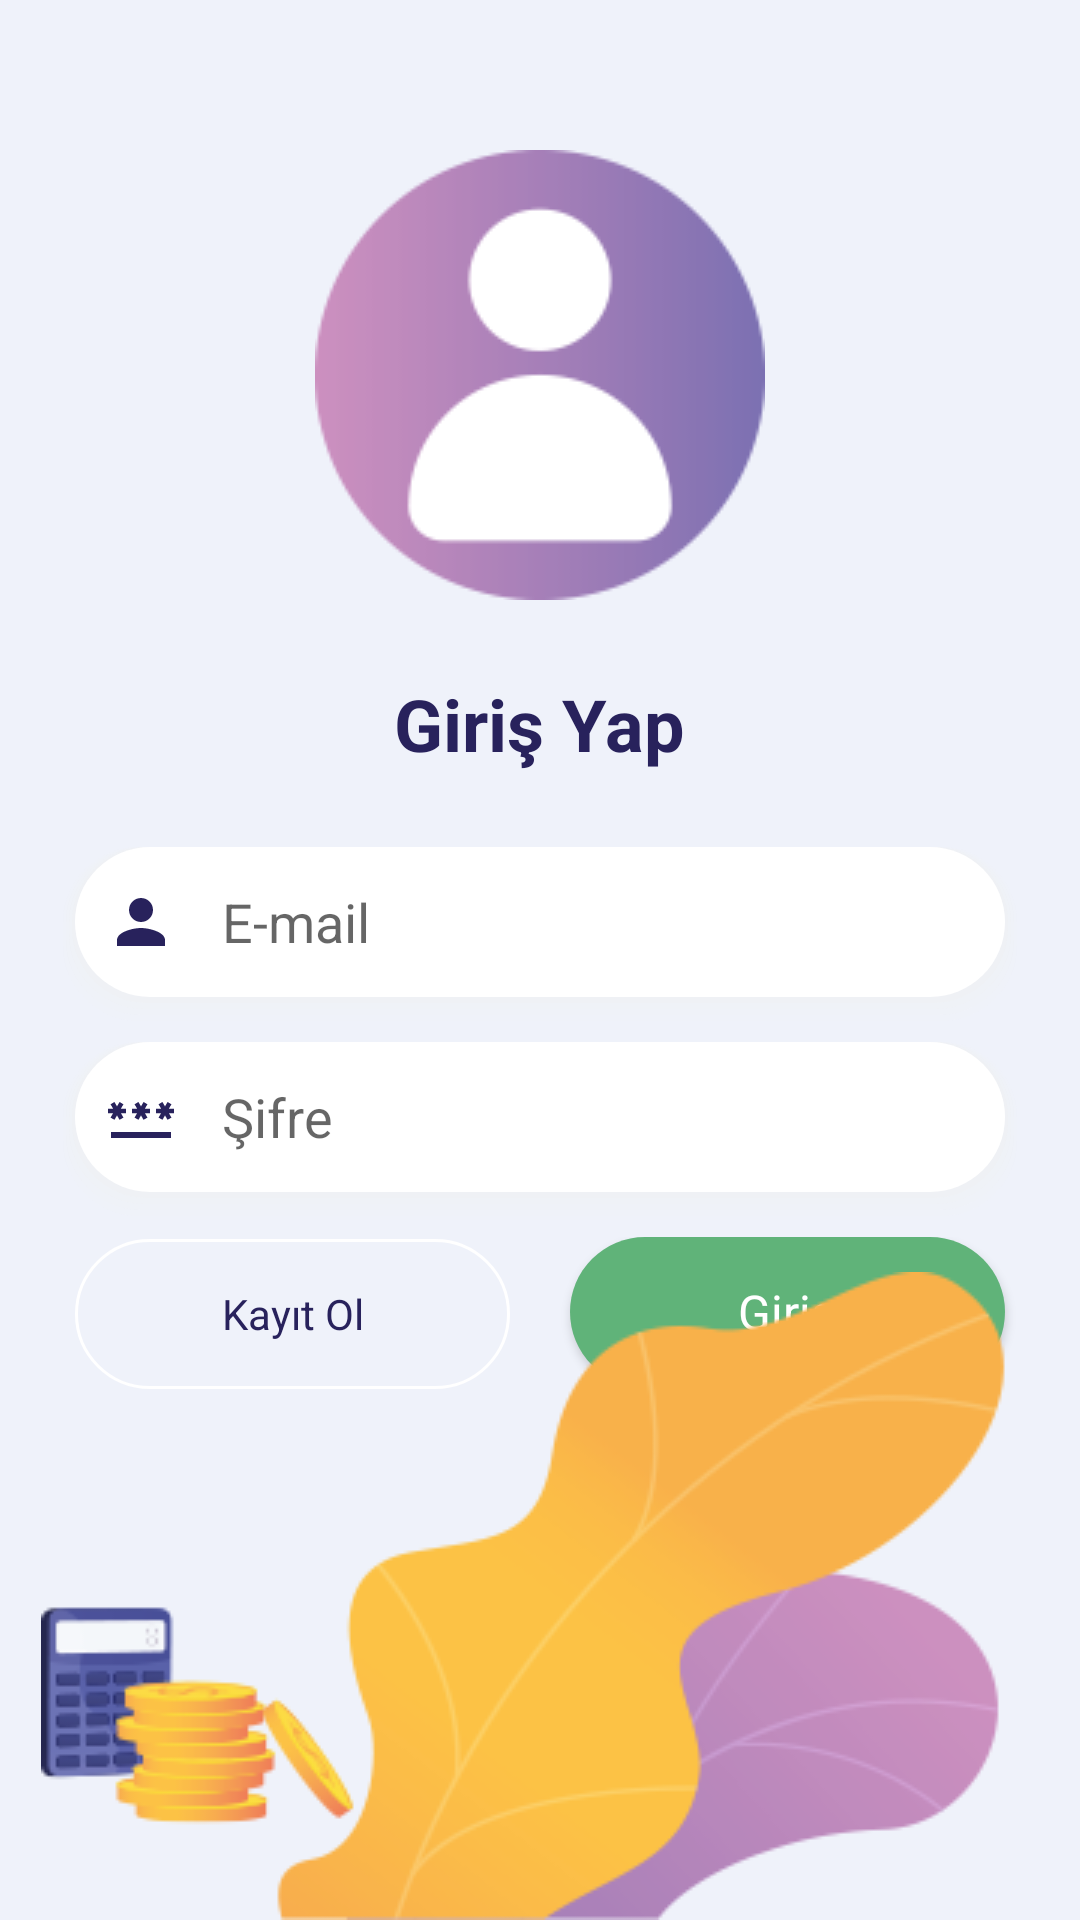

Layout XML and referenced resources for this Android screen:
<!-- AndroidManifest.xml: application theme Theme.Harcamalar -->
<!-- res/layout/activity_login.xml -->
<?xml version="1.0" encoding="utf-8"?>
<RelativeLayout xmlns:android="http://schemas.android.com/apk/res/android"
android:layout_width="match_parent"
android:layout_height="match_parent"
android:orientation="vertical"
android:background="@color/bg">

<LinearLayout
    android:layout_width="match_parent"
    android:layout_height="wrap_content"
    android:orientation="vertical"
    android:id="@+id/L1">

    <ImageView
        android:layout_width="wrap_content"
        android:layout_height="wrap_content"
        android:src="@drawable/profile_mor"
        android:layout_gravity="center"
        android:layout_marginTop="50dp"/>
    <TextView
        android:layout_width="wrap_content"
        android:layout_height="wrap_content"
        android:text="Giriş Yap"
        android:textStyle="bold"
        android:textSize="24dp"
        android:layout_gravity="center"
        android:layout_margin="25dp"/>
    <EditText
        android:id="@+id/username"
        android:layout_width="match_parent"
        android:layout_height="60dp"
        android:background="@drawable/cerceve"
        android:hint="E-mail"
        android:layout_marginRight="20dp"
        android:layout_marginLeft="20dp"
        android:layout_marginBottom="5dp"
        android:drawableLeft="@drawable/ic_baseline_person_24"
        android:paddingLeft="15dp"
        android:paddingRight="15dp"
        android:drawablePadding="15dp"
        android:inputType="text"/>
    <EditText
        android:id="@+id/password"
        android:layout_width="match_parent"
        android:layout_height="60dp"
        android:background="@drawable/cerceve"
        android:hint="Şifre"
        android:layout_marginRight="20dp"
        android:layout_marginLeft="20dp"
        android:drawableLeft="@drawable/ic_baseline_password_24"
        android:paddingLeft="15dp"
        android:paddingRight="15dp"
        android:drawablePadding="15dp"
        android:inputType="textPassword"/>

    <LinearLayout
        android:layout_width="match_parent"
        android:layout_height="wrap_content"
        android:orientation="horizontal"
        android:layout_margin="5dp">
        <Button
            android:id="@+id/register"
            android:layout_width="match_parent"
            android:layout_height="50dp"
            android:text="Kayıt Ol"
            android:textColor="@color/lacivert"
            android:layout_marginRight="10dp"
            android:layout_marginLeft="20dp"
            android:layout_weight="1"
            android:background="@drawable/buton_beyaz_cerceve"
            android:textAllCaps="false"/>
        <Button
            android:id="@+id/btnLogin"
            android:layout_width="match_parent"
            android:layout_height="50dp"
            android:text="Giriş"
            android:textSize="16dp"
            android:textColor="@color/white"
            android:layout_marginRight="20dp"
            android:layout_marginLeft="10dp"
            android:layout_marginBottom="5dp"
            android:layout_weight="1"
            android:background="@drawable/buton_yesil"
            android:textAllCaps="false"/>
    </LinearLayout>

</LinearLayout>

    <ImageView
        android:layout_width="match_parent"
        android:layout_height="wrap_content"
        android:scaleType="centerInside"
        android:layout_alignParentBottom="true"
        android:layout_centerHorizontal="true"
        android:src="@drawable/giris_bg" />


</RelativeLayout>
<!-- resources referenced by this layout -->
<resources>
  <color name="bg">#EFF2FA</color>
  <color name="lacivert">#28225C</color>
  <color name="white">#FFFFFFFF</color>
  <!-- drawable buton_beyaz_cerceve (drawable) -->
  <?xml version="1.0" encoding="utf-8"?>
  <selector xmlns:android="http://schemas.android.com/apk/res/android">
  
      <item android:state_pressed="true" >
          <shape android:shape="rectangle" >
  
              <corners android:radius="25dp" />
  
              <stroke android:width="1dp"
                  android:color="@color/purple_700" />
  
              <gradient android:angle="-90"
                  android:startColor="@color/sari"
                  android:endColor="@color/sari"  />
          </shape>
      </item>
  
      <item android:state_focused="true">
          <shape android:shape="rectangle"  >
  
              <corners android:radius="25dp" />
  
              <stroke android:width="1dip"
                  android:color="@color/white" />
  
              <solid android:color="@color/white"/>
  
          </shape>
      </item>
  
      <item >
          <shape android:shape="rectangle">
  
              <corners android:radius="25dp"/>
  
              <stroke android:width="1dp"
                  android:color="@color/white" />
  
  
  
  
  
          </shape>
      </item>
  
  </selector>
  <!-- drawable ic_baseline_password_24 (drawable) -->
  <vector android:height="24dp" android:tint="@color/lacivert"
      android:viewportHeight="24" android:viewportWidth="24"
      android:width="24dp" xmlns:android="http://schemas.android.com/apk/res/android">
      <path android:fillColor="@android:color/white" android:pathData="M2,17h20v2H2V17zM3.15,12.95L4,11.47l0.85,1.48l1.3,-0.75L5.3,10.72H7v-1.5H5.3l0.85,-1.47L4.85,7L4,8.47L3.15,7l-1.3,0.75L2.7,9.22H1v1.5h1.7L1.85,12.2L3.15,12.95zM9.85,12.2l1.3,0.75L12,11.47l0.85,1.48l1.3,-0.75l-0.85,-1.48H15v-1.5h-1.7l0.85,-1.47L12.85,7L12,8.47L11.15,7l-1.3,0.75l0.85,1.47H9v1.5h1.7L9.85,12.2zM23,9.22h-1.7l0.85,-1.47L20.85,7L20,8.47L19.15,7l-1.3,0.75l0.85,1.47H17v1.5h1.7l-0.85,1.48l1.3,0.75L20,11.47l0.85,1.48l1.3,-0.75l-0.85,-1.48H23V9.22z"/>
  </vector>
  <!-- drawable ic_baseline_person_24 (drawable) -->
  <vector android:height="24dp" android:tint="@color/lacivert"
      android:viewportHeight="24" android:viewportWidth="24"
      android:width="24dp" xmlns:android="http://schemas.android.com/apk/res/android">
      <path android:fillColor="@android:color/white" android:pathData="M12,12c2.21,0 4,-1.79 4,-4s-1.79,-4 -4,-4 -4,1.79 -4,4 1.79,4 4,4zM12,14c-2.67,0 -8,1.34 -8,4v2h16v-2c0,-2.66 -5.33,-4 -8,-4z"/>
  </vector>
  <style name="Theme.Harcamalar" parent="Theme.MaterialComponents.Light.NoActionBar">
          
          <item name="colorPrimary">@color/purple_500</item>
          <item name="colorPrimaryVariant">@color/purple_700</item>
          <item name="colorOnPrimary">@color/white</item>
          
          <item name="colorSecondary">@color/teal_200</item>
          <item name="colorSecondaryVariant">@color/teal_700</item>
          <item name="colorOnSecondary">@color/black</item>
          
          <item name="android:statusBarColor" tools:targetApi="l">?attr/colorPrimaryVariant</item>
          
  
          <item name="fontFamily">@font/poppins</item>
          <item name="android:textColor">@color/lacivert</item>
  
      </style>
  <color name="purple_700">#EFF2FA</color>
  <color name="sari">#F9B65E</color>
  <color name="yesil">#60B379</color>
  <color name="purple_500">#EFF2FA</color>
  <color name="teal_200">#FF03DAC5</color>
  <color name="teal_700">#FF018786</color>
  <color name="black">#FF000000</color>
</resources>
